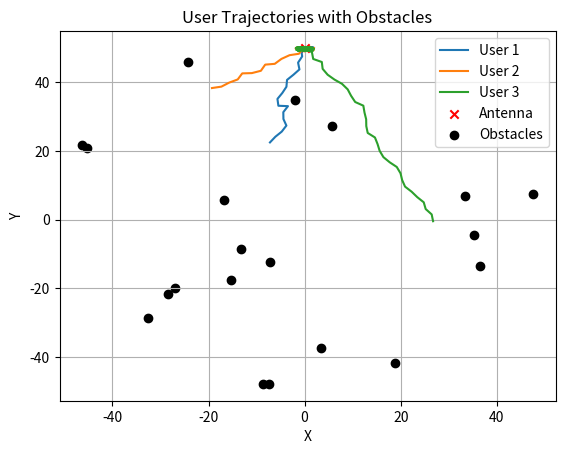

Write Python code to recreate this figure.
#%%
# Random Walk 2D Mobility Model with Obstacles
import random
import matplotlib.pyplot as plt
import math

class RandomWalk2dMobilityModel:
    def __init__(self, x, y, step_size=2.0, bounds=(-50, 50, -50, 50), antenna_position=(0.0, 50.0), obstacles=[]):
        self.x = x
        self.y = y
        self.step_size = step_size
        self.bounds = bounds
        self.antenna_position = antenna_position
        self.obstacles = obstacles

    def move(self):
        # Calculate the angle towards the antenna
        dx = self.antenna_position[0] - self.x
        dy = self.antenna_position[1] - self.y
        angle = math.atan2(dy, dx)
        
        # Add some randomness to the movement
        angle += random.uniform(-0.5, 0.5)
        
        # Calculate the new position
        new_x = self.x + self.step_size * math.cos(angle)
        new_y = self.y + self.step_size * math.sin(angle)
        
        # Check for obstacles and adjust the movement if necessary
        for ox, oy in self.obstacles:
            if math.hypot(new_x - ox, new_y - oy) < self.step_size:
                # Move away from the obstacle
                angle += math.pi / 2  # Turn 90 degrees
                new_x = self.x + self.step_size * math.cos(angle)
                new_y = self.y + self.step_size * math.sin(angle)
                break
        
        # Ensure the node stays within bounds
        self.x = max(self.bounds[0], min(new_x, self.bounds[1]))
        self.y = max(self.bounds[2], min(new_y, self.bounds[3]))
        
        return self.x, self.y

def simulate_movement(nodes, steps=100):
    trajectories = [[] for _ in nodes]
    for _ in range(steps):
        for i, node in enumerate(nodes):
            x, y = node.move()
            trajectories[i].append((x, y))
    return trajectories

def plot_trajectories(trajectories, obstacles):
    for i, trajectory in enumerate(trajectories):
        x, y = zip(*trajectory)
        plt.plot(x, y, label=f'User {i+1}')
    plt.scatter([0], [50], c='red', marker='x', label='Antenna')
    ox, oy = zip(*obstacles)
    plt.scatter(ox, oy, c='black', marker='o', label='Obstacles')
    plt.xlabel('X')
    plt.ylabel('Y')
    plt.legend()
    plt.title('User Trajectories with Obstacles')
    plt.grid(True)
    plt.show()

# Create obstacles with random positions
obstacles = [(random.uniform(-50, 50), random.uniform(-50, 50)) for _ in range(20)]

# Create nodes for three users with random initial positions
nodes = [
    RandomWalk2dMobilityModel(
        x=random.uniform(-50, 50),
        y=random.uniform(-50, 50),
        obstacles=obstacles
    ) for _ in range(3)
]

# Simulate movement
trajectories = simulate_movement(nodes, steps=100)

# Plot the trajectories
plot_trajectories(trajectories, obstacles)
# %%

